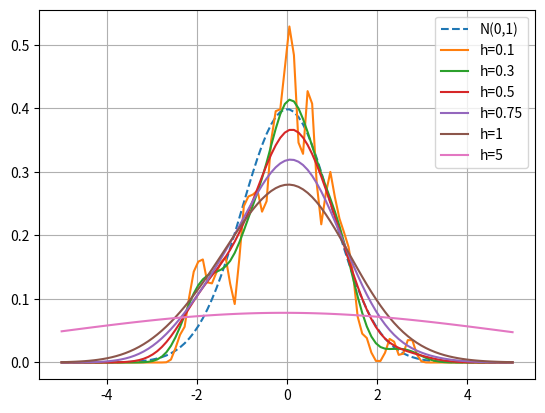

This chart was generated by the following Python code:
import numpy as np
import matplotlib.pylab as plt

def univariate_normal(mean, variance, x):
    """
    value of a point in univariate normal distribution
    :param mean:
    :param variance:
    :param x:
    :return:
    """
    return (1 / (np.sqrt(2 * np.pi * variance)) *
            np.exp((-1 / (2 * variance)) * ((x - mean) ** 2)))


def phi(x, xi, h):
    """
    Calculate window function at point xi
    which its center is x
    :param x: center of parzen window
    :param xi: given point
    :param h:
    :return: value of parzen window
    """
    import numpy as np
    return (1/np.sqrt(2*np.pi))*np.exp(-((x-xi)/h)*((x-xi)/h)/(2))


def estimate_px(dataset, x, h):
    """
    This function use parzen window estimator to
    estimate probability at point x
    :param dataset: list of point
    :param x: input x
    :param h:
    :return: return probability
    """
    allParzenWindow = 0
    for sample in dataset:
        allParzenWindow += phi(x=sample, xi=x, h=h)

    #calculate and return parzen estimate
    return allParzenWindow / (len(dataset)*h)


# Part A
# Use range -5, 5 for drawing normal distribution N(0,1)
xRange = np.linspace(start=-5, stop=5, num=100)

# plot N(0,1)
plt.plot(xRange,
         [univariate_normal(mean=0, variance=1, x=x) for x in xRange],
          '--', label='N(0,1)')


# Part B,C
#draw 100 samples from N(0,1)
normalSamples = np.random.standard_normal(size=100)

# plot estimated distribution for different h
for h in [0.1, 0.3, 0.5, 0.75, 1, 5]:
    plt.plot(xRange,
             [estimate_px(dataset=normalSamples, x=x, h=h) for x in xRange],
             '-', label='h={}'.format(h))

plt.grid()
plt.legend()
plt.show()